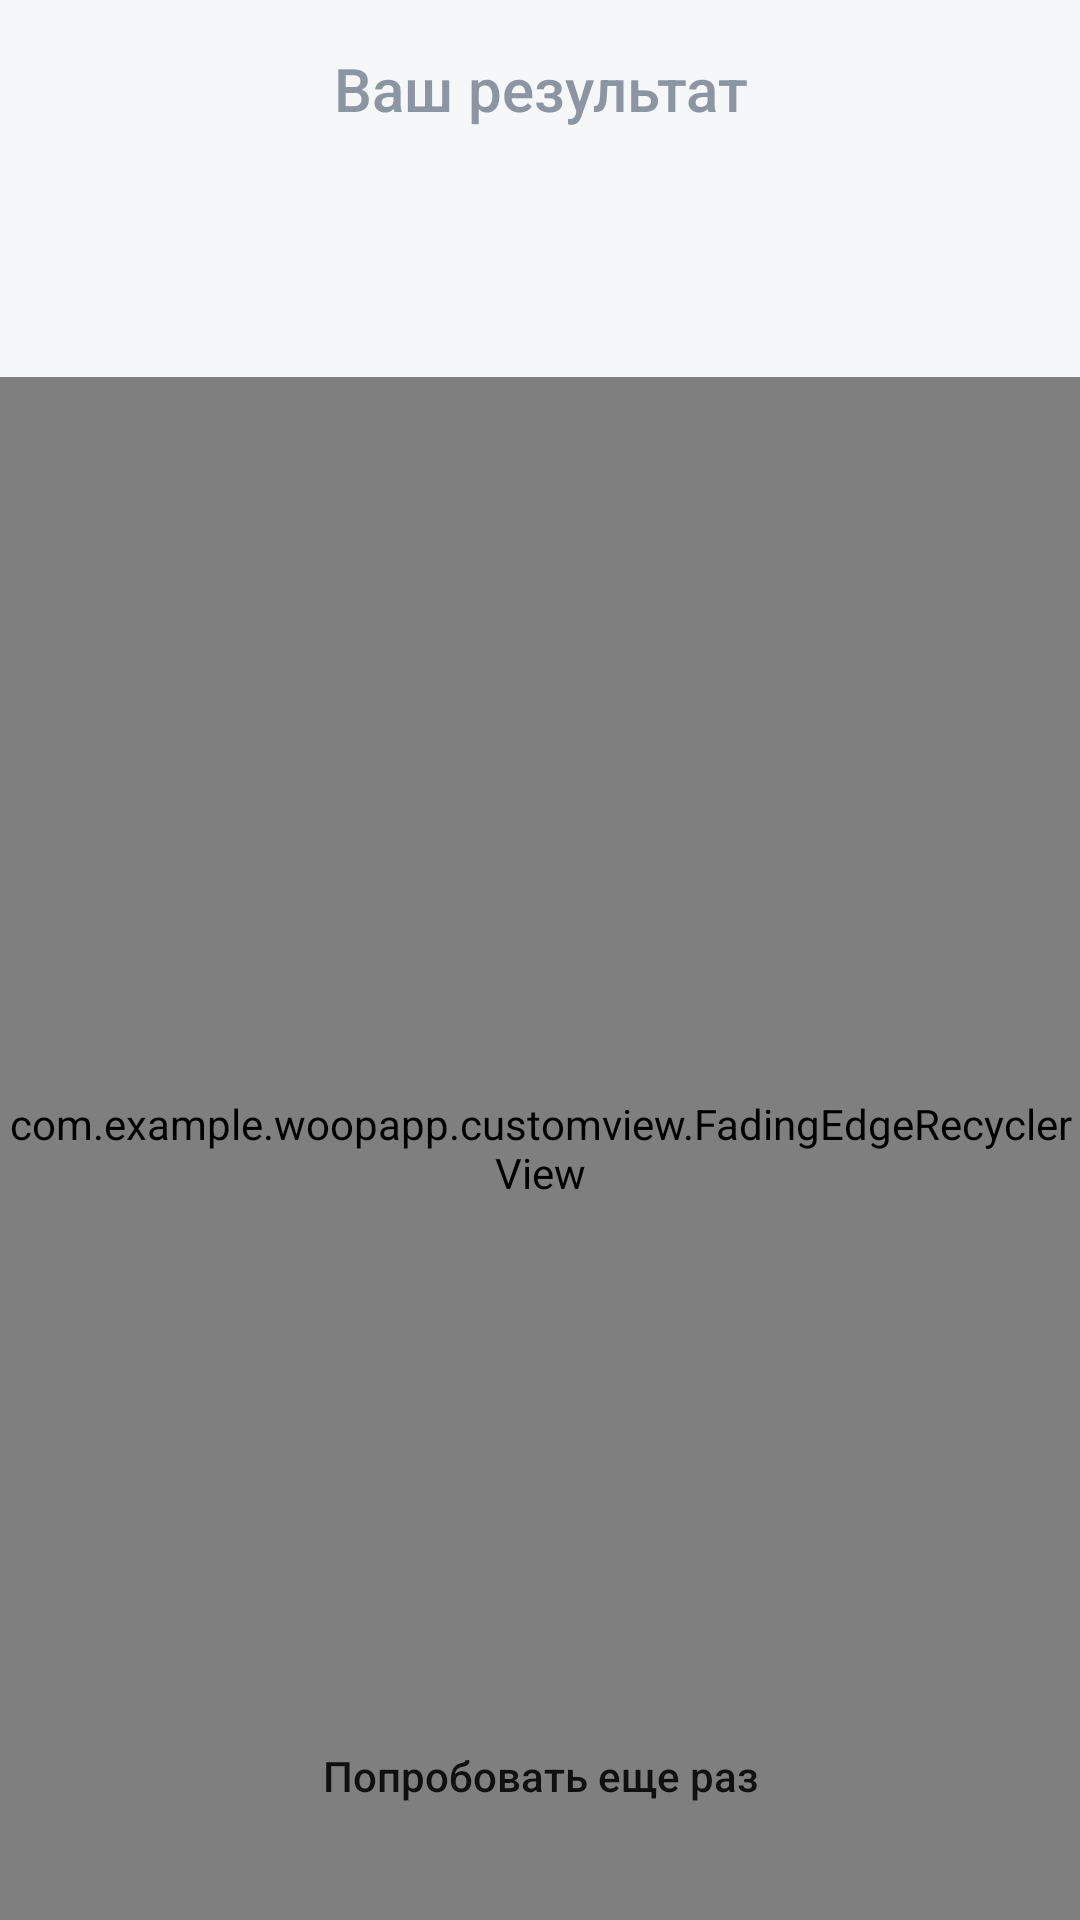

Android layout source for this screen:
<!-- AndroidManifest.xml: application theme AppTheme -->
<!-- res/layout/fragment_results.xml -->
<?xml version="1.0" encoding="utf-8"?>

<androidx.constraintlayout.widget.ConstraintLayout xmlns:android="http://schemas.android.com/apk/res/android"
    xmlns:app="http://schemas.android.com/apk/res-auto"
    xmlns:tools="http://schemas.android.com/tools"
    android:layout_width="match_parent"
    android:layout_height="match_parent"
    android:background="@color/colorPrimary">

    <TextView
        android:id="@+id/taskTextView"
        style="@style/TextAppearance.SubTitle"
        android:layout_width="match_parent"
        android:layout_height="wrap_content"
        android:gravity="center_horizontal"
        android:paddingLeft="@dimen/spacing_3x"
        android:paddingTop="@dimen/spacing_2x"
        android:paddingRight="@dimen/spacing_3x"
        android:text="@string/your_result"
        app:layout_constraintLeft_toLeftOf="parent"
        app:layout_constraintTop_toTopOf="parent" />

    <TextView
        android:id="@+id/title"
        style="@style/TextAppearance.Title"
        android:layout_width="match_parent"
        android:layout_height="wrap_content"
        android:gravity="center_horizontal"
        android:paddingLeft="@dimen/spacing_3x"
        android:paddingTop="@dimen/spacing_1x"
        android:paddingRight="@dimen/spacing_3x"
        app:layout_constraintLeft_toLeftOf="parent"
        app:layout_constraintTop_toBottomOf="@+id/taskTextView" />

    <TextView
        android:id="@+id/resultTextView"
        style="@style/TextAppearance.Title.Blue"
        android:layout_width="match_parent"
        android:layout_height="wrap_content"
        android:gravity="center_horizontal"
        android:paddingLeft="@dimen/spacing_3x"
        android:paddingTop="@dimen/spacing_1x"
        android:paddingRight="@dimen/spacing_3x"
        app:layout_constraintLeft_toLeftOf="parent"
        app:layout_constraintTop_toBottomOf="@+id/title"
        tools:text="8 / 10" />

    <View
        android:id="@+id/dividerView"
        android:layout_width="match_parent"
        android:layout_height="@dimen/spacing_1x"
        app:layout_constraintLeft_toLeftOf="parent"
        app:layout_constraintRight_toRightOf="parent"
        app:layout_constraintTop_toBottomOf="@+id/resultTextView" />

    <com.example.woopapp.customview.FadingEdgeRecyclerView
        android:id="@+id/recyclerView"
        android:layout_width="match_parent"
        android:layout_height="0dp"
        app:fadingEdgeLength="@dimen/fading_edge_length"
        app:layoutManager="androidx.recyclerview.widget.GridLayoutManager"
        app:layout_constraintBottom_toBottomOf="parent"
        app:layout_constraintLeft_toLeftOf="parent"
        app:layout_constraintTop_toBottomOf="@+id/dividerView"
        app:spanCount="2" />

    <Button
        android:id="@+id/tryAgainButton"
        android:layout_width="wrap_content"
        android:layout_height="wrap_content"
        android:layout_marginBottom="@dimen/spacing_3x"
        android:background="@drawable/bg_button"
        android:gravity="center"
        android:padding="@dimen/spacing_1.5x"
        android:text="@string/try_again"
        android:textAllCaps="false"
        app:layout_constraintBottom_toBottomOf="parent"
        app:layout_constraintLeft_toLeftOf="parent"
        app:layout_constraintRight_toRightOf="parent" />

</androidx.constraintlayout.widget.ConstraintLayout>
<!-- resources referenced by this layout -->
<resources>
  <color name="colorPrimary">#f6f7f9</color>
  <dimen name="fading_edge_length">80dp</dimen>
  <dimen name="spacing_1.5x">12dp</dimen>
  <dimen name="spacing_1x">8dp</dimen>
  <dimen name="spacing_2x">16dp</dimen>
  <dimen name="spacing_3x">24dp</dimen>
  <string name="try_again">Попробовать еще раз</string>
  <string name="your_result">Ваш результат</string>
  <style name="TextAppearance.SubTitle">
          <item name="android:textSize">@dimen/text_size_20</item>
          <item name="android:lineSpacingExtra">@dimen/spacing_1x</item>
          <item name="fontFamily">sans-serif-medium</item>
          <item name="android:textColor">@color/darkGray</item>
      </style>
  <style name="TextAppearance.Title" parent="TextAppearance">
          <item name="android:textSize">@dimen/text_size_22</item>
          <item name="android:lineSpacingExtra">@dimen/spacing_1x</item>
          <item name="fontFamily">sans-serif-medium</item>
          <item name="android:textColor">@android:color/black</item>
      </style>
  <style name="TextAppearance.Title.Blue">
          <item name="android:textColor">@color/blue</item>
      </style>
  <style name="AppTheme" parent="Theme.MaterialComponents.Light.NoActionBar.Bridge">
          
          <item name="colorPrimary">@color/colorPrimary</item>
          <item name="colorPrimaryDark">@color/colorPrimary</item>
          <item name="colorAccent">@color/colorAccent</item>
          <item name="android:windowLightStatusBar" tools:targetApi="m">true</item>
      </style>
  <dimen name="text_size_20">20sp</dimen>
  <color name="darkGray">#8c96a2</color>
  <style name="TextAppearance" parent="TextAppearance.AppCompat" />
  <dimen name="text_size_22">22sp</dimen>
  <color name="blue">#1885F2</color>
  <color name="colorAccent">#03DAC5</color>
</resources>
